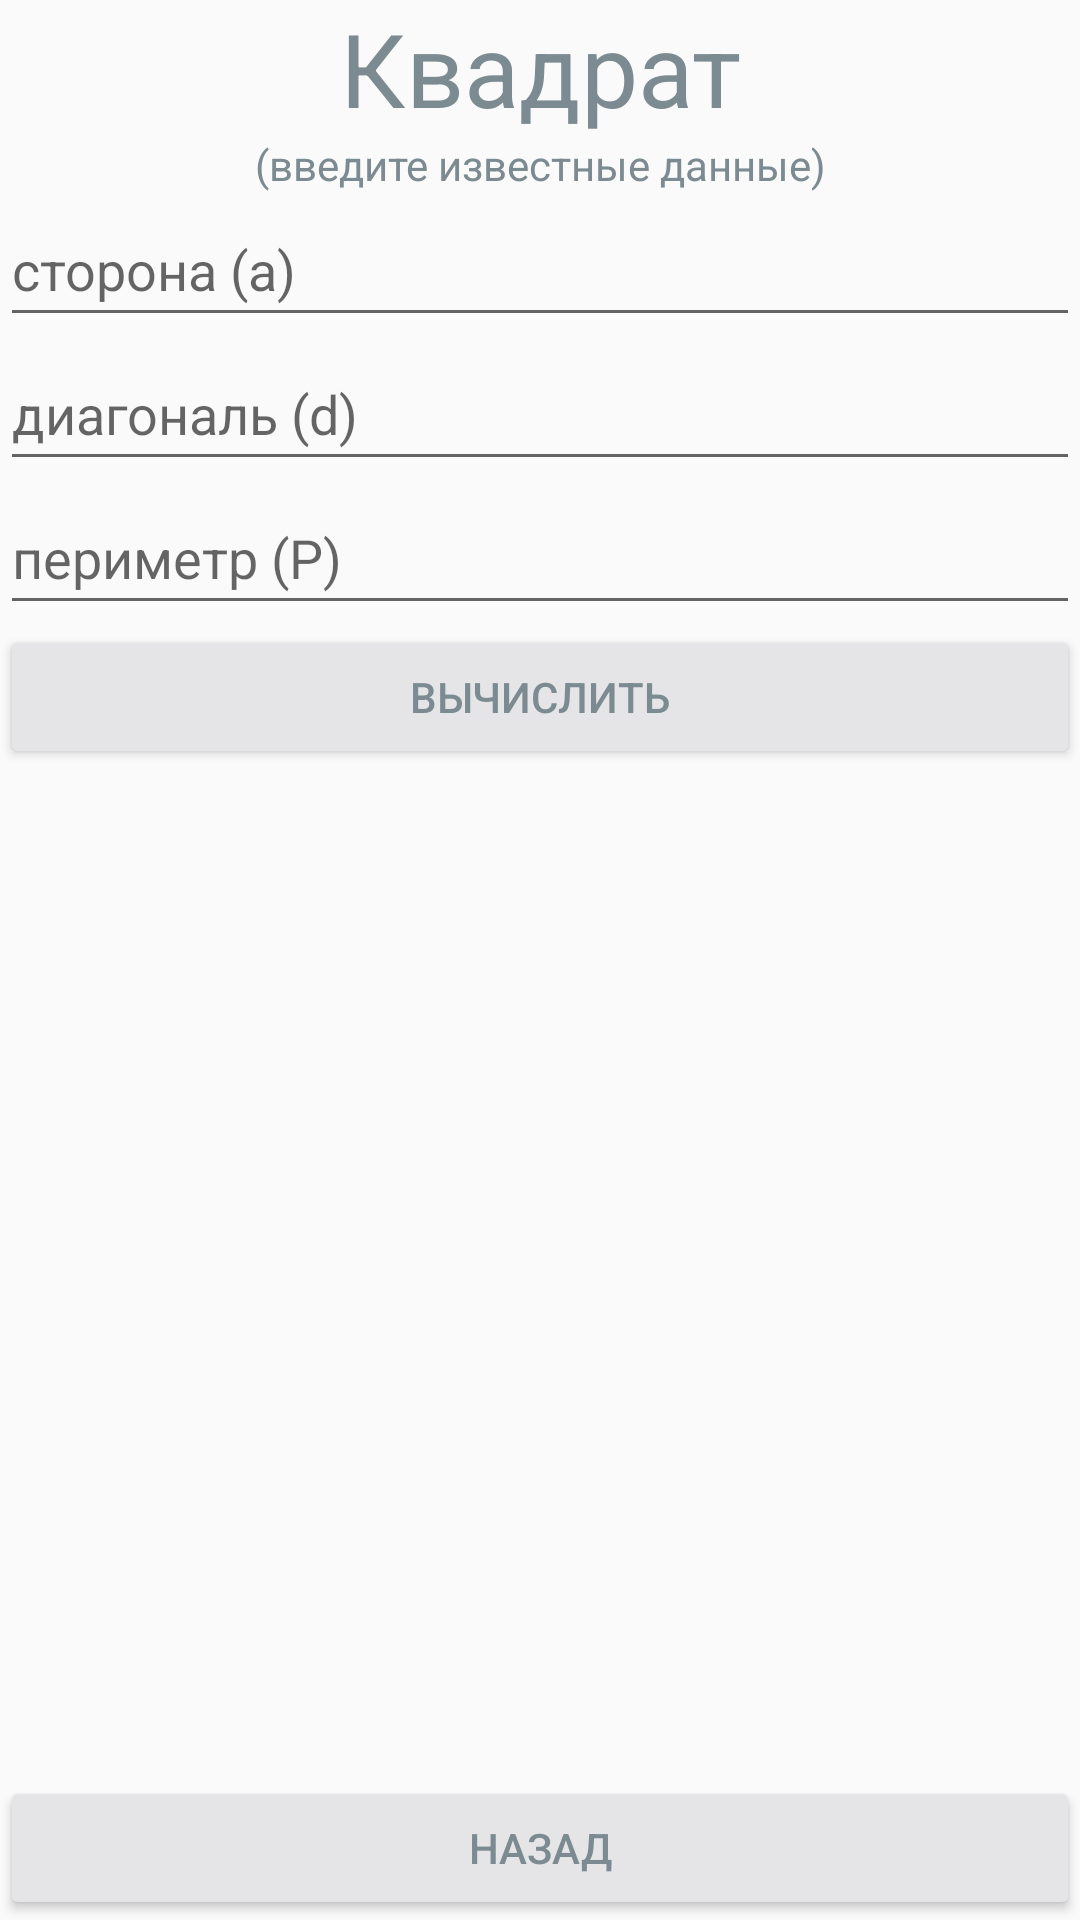

This screen was rendered from an Android layout file. Write that file and the resources it references.
<!-- AndroidManifest.xml: application theme Theme.AppCompat.Light.NoActionBar -->
<!-- res/layout/activity_kvadrat.xml -->
<?xml version="1.0" encoding="utf-8"?>
<androidx.constraintlayout.widget.ConstraintLayout xmlns:android="http://schemas.android.com/apk/res/android"
    xmlns:app="http://schemas.android.com/apk/res-auto"
    xmlns:tools="http://schemas.android.com/tools"
    android:layout_width="match_parent"
    android:layout_height="match_parent"
    tools:context=".Kvadrat">

    <TextView
        android:id="@+id/textView2"
        android:layout_width="match_parent"
        android:layout_height="wrap_content"
        android:gravity="center"
        android:text="@string/txtKvadrat"
        android:textColor="#7C8B91"
        android:textSize="34sp"
        app:layout_constraintEnd_toEndOf="parent"
        app:layout_constraintStart_toStartOf="parent"
        app:layout_constraintTop_toTopOf="parent" />

    <TextView
        android:id="@+id/textView7"
        android:layout_width="match_parent"
        android:layout_height="wrap_content"
        android:gravity="center"
        android:text="@string/txtvvod"
        android:textColor="#7C8B91"
        app:layout_constraintEnd_toEndOf="parent"
        app:layout_constraintStart_toStartOf="parent"
        app:layout_constraintTop_toBottomOf="@+id/textView2" />

    <EditText
        android:id="@+id/a_kvadrat"
        android:layout_width="match_parent"
        android:layout_height="wrap_content"
        android:ems="10"
        android:hint="сторона (a)"
        android:inputType="numberDecimal"
        android:minHeight="48dp"
        app:layout_constraintTop_toBottomOf="@+id/textView7"
        tools:layout_editor_absoluteX="16dp" />

    <EditText
        android:id="@+id/d_kvadrat"
        android:layout_width="match_parent"
        android:layout_height="wrap_content"
        android:ems="10"
        android:hint="диагональ (d)"
        android:inputType="numberDecimal"
        android:minHeight="48dp"
        app:layout_constraintEnd_toEndOf="parent"
        app:layout_constraintStart_toStartOf="parent"
        app:layout_constraintTop_toBottomOf="@+id/a_kvadrat" />

    <EditText
        android:id="@+id/p_kvadrat"
        android:layout_width="match_parent"
        android:layout_height="wrap_content"
        android:ems="10"
        android:hint="периметр (P)"
        android:inputType="numberDecimal"
        android:minHeight="48dp"
        app:layout_constraintEnd_toEndOf="parent"
        app:layout_constraintStart_toStartOf="parent"
        app:layout_constraintTop_toBottomOf="@+id/d_kvadrat" />

    <Button
        android:id="@+id/button"
        android:layout_width="match_parent"
        android:layout_height="wrap_content"
        android:backgroundTint="#E5E5E7"
        android:text="@string/txt"
        android:textColor="#7C8B91"
        app:layout_constraintEnd_toEndOf="parent"
        app:layout_constraintStart_toStartOf="parent"
        app:layout_constraintTop_toBottomOf="@+id/p_kvadrat" />

    <Button
        android:id="@+id/back0"
        android:layout_width="match_parent"
        android:layout_height="wrap_content"
        android:backgroundTint="#E5E5E7"
        android:text="@string/txtnazad"
        android:textColor="#7C8B91"
        app:layout_constraintBottom_toBottomOf="parent"
        app:layout_constraintEnd_toEndOf="parent"
        app:layout_constraintStart_toStartOf="parent" />

</androidx.constraintlayout.widget.ConstraintLayout>
<!-- resources referenced by this layout -->
<resources>
  <string name="txt">вычислить</string>
  <string name="txtKvadrat">Квадрат</string>
  <string name="txtnazad">назад</string>
  <string name="txtvvod">(введите известные данные)</string>
</resources>
